Labelled photos from "dataset", an image-classification folder in samuelchaparro1233/Lab3_CNN_Gesture_Robotics. The possible labels are: 0 dedos, 1 dedo, 2 dedos, 3 dedos, 4 dedos.

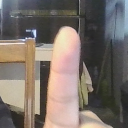
Label: 1 dedo

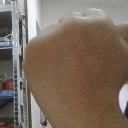
Label: 0 dedos

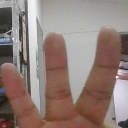
Label: 3 dedos

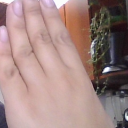
Label: 4 dedos

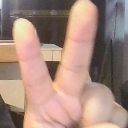
Label: 2 dedos

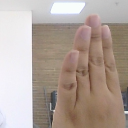
Label: 4 dedos
